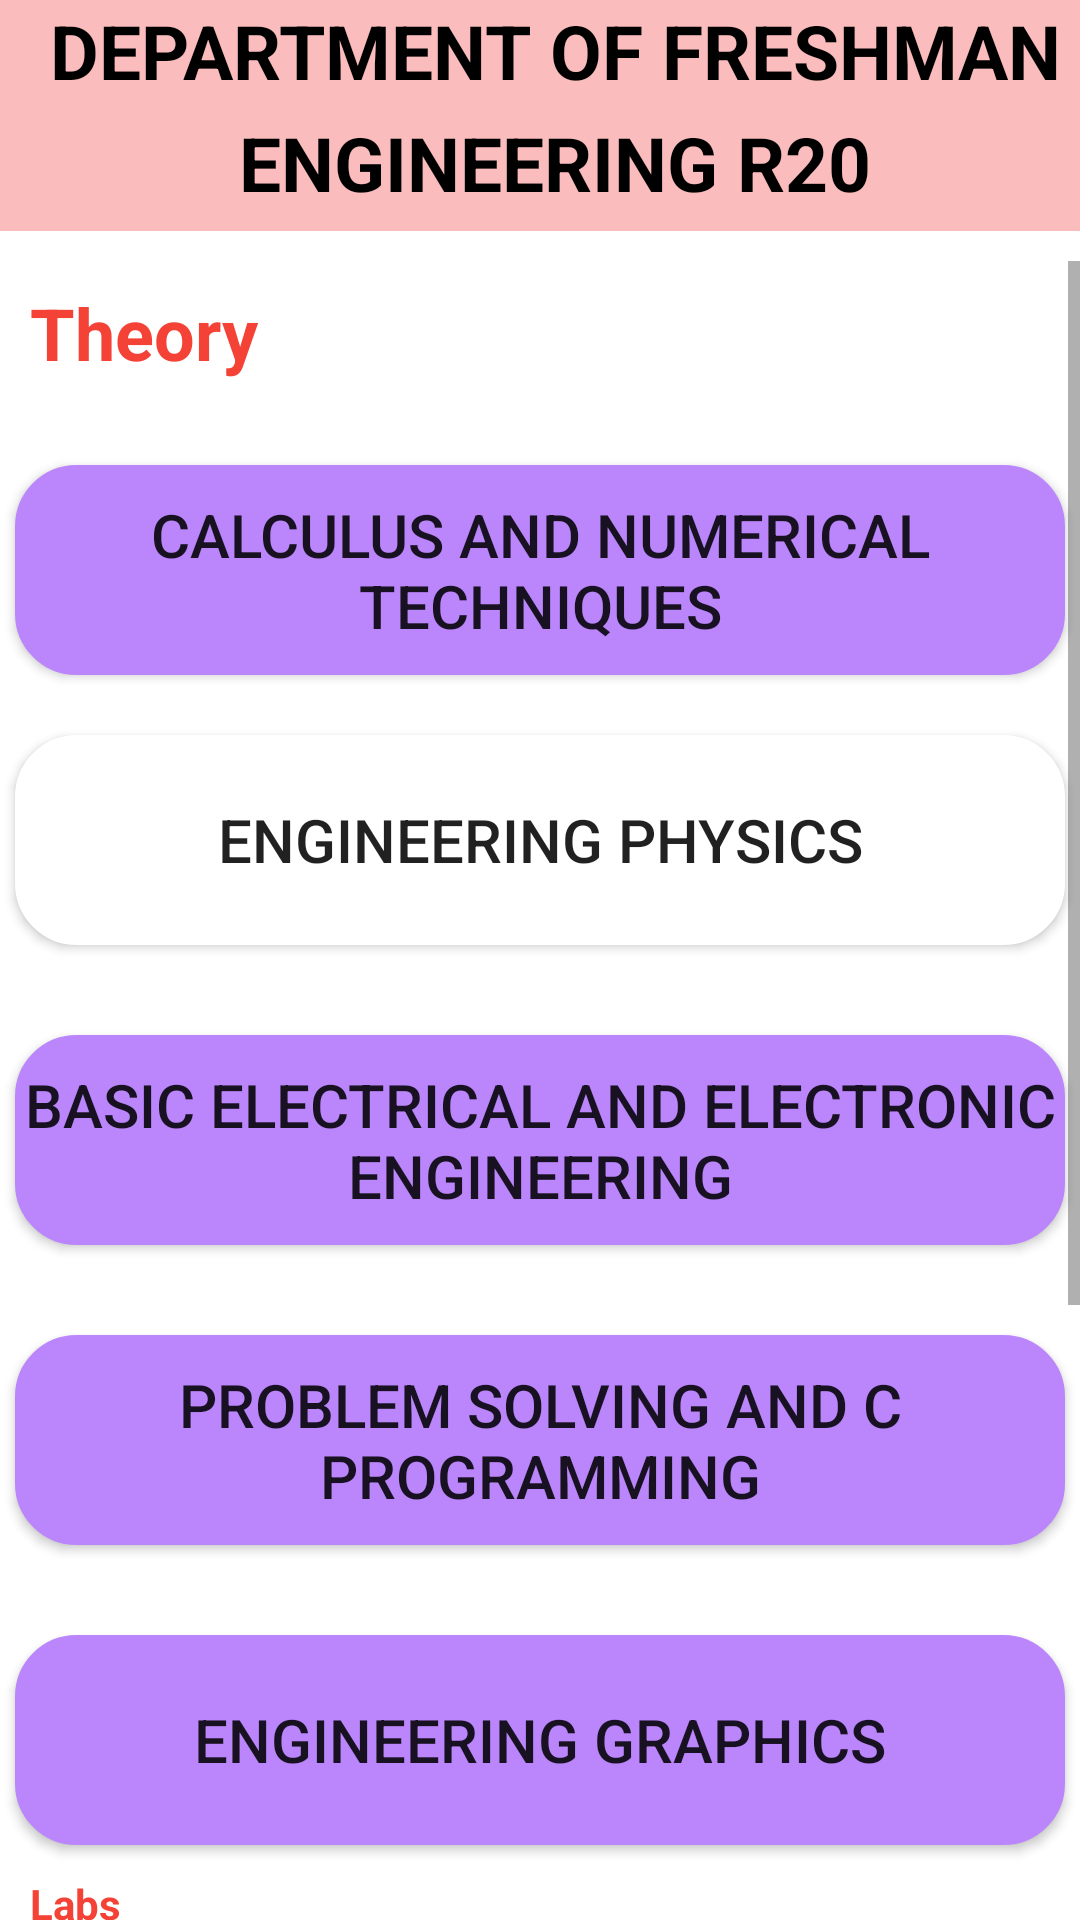

Layout XML and referenced resources for this Android screen:
<!-- AndroidManifest.xml: fallback theme Theme.MaterialComponents.DayNight.NoActionBar -->
<!-- res/layout/mech.xml -->
<?xml version="1.0" encoding="utf-8"?>
<androidx.constraintlayout.widget.ConstraintLayout xmlns:android="http://schemas.android.com/apk/res/android"
    xmlns:app="http://schemas.android.com/apk/res-auto"
    xmlns:tools="http://schemas.android.com/tools"
    android:layout_width="match_parent"
    android:layout_height="match_parent">
    <LinearLayout
        android:layout_width="match_parent" android:layout_height="match_parent" tools:context=".ai_sem1" android:orientation="vertical">

        <TextView
            android:id="@+id/t1"
            android:layout_width="match_parent"
            android:layout_height="77dp"
            android:background="#FBBCBD"
            android:gravity="center"
            android:lineSpacingExtra="8sp"
            android:paddingLeft="10sp"
            android:text="@string/depart"
            android:textAllCaps="true"
            android:textColor="#000"
            android:textSize="25sp"
            android:textStyle="bold" />

        <ScrollView
            android:id="@+id/scrollView"
            android:layout_width="fill_parent"
            android:layout_height="match_parent"
            android:layout_marginTop="10dp">

            <LinearLayout
                android:layout_width="fill_parent"
                android:layout_height="wrap_content"
                android:orientation="vertical"
                android:paddingBottom="10dp">

                <TextView
                    android:id="@+id/t2"
                    android:layout_width="match_parent"
                    android:layout_height="38dp"
                    android:layout_marginTop="5sp"
                    android:layout_marginBottom="5sp"
                    android:capitalize="none"
                    android:gravity="center_vertical"
                    android:paddingLeft="10sp"
                    android:text="@string/th"
                    android:textColor="#F44336"
                    android:textSize="24sp"
                    android:textStyle="bold" />

                <Button
                    android:id="@+id/b1"
                    android:layout_width="350dp"
                    android:layout_height="70dp"
                    android:layout_gravity="center_horizontal|center_vertical"
                    android:layout_marginTop="20dp"
                    android:layout_marginBottom="10dp"
                    android:background="@drawable/radius"
                    android:shadowRadius="10"
                    android:text="@string/CNT"
                    android:textSize="20sp"
                    app:backgroundTint="@color/purple_200" />

                <Button
                    android:id="@+id/b2"
                    android:layout_width="350dp"
                    android:layout_height="70dp"
                    android:layout_gravity="center_vertical|center_horizontal"
                    android:layout_marginTop="10dp"
                    android:layout_marginBottom="10dp"
                    android:background="@drawable/radius1"
                    android:text="@string/eng_phy"
                    android:textSize="20sp"
                    app:backgroundTint="@color/white" />

                <Button
                    android:id="@+id/b3"
                    android:layout_width="350dp"
                    android:layout_height="70dp"
                    android:layout_gravity="center_horizontal|center_vertical"
                    android:layout_marginTop="20dp"
                    android:layout_marginBottom="10dp"
                    android:background="@drawable/radius2"
                    android:shadowRadius="10"
                    android:text="@string/beee"
                    android:textSize="20sp"
                    app:backgroundTint="@color/purple_200" />

                <Button
                    android:id="@+id/b4"
                    android:layout_width="350dp"
                    android:layout_height="70dp"
                    android:layout_gravity="center_horizontal|center_vertical"
                    android:layout_marginTop="20dp"
                    android:layout_marginBottom="10dp"
                    android:background="@drawable/radius3"
                    android:shadowRadius="10"
                    android:text="@string/c"
                    android:textSize="20sp"
                    app:backgroundTint="@color/purple_200" />

                <Button
                    android:id="@+id/b5"
                    android:layout_width="350dp"
                    android:layout_height="70dp"
                    android:layout_gravity="center_horizontal|center_vertical"
                    android:layout_marginTop="20dp"
                    android:layout_marginBottom="10dp"
                    android:background="@drawable/radius4"
                    android:shadowRadius="10"
                    android:text="@string/graphics"
                    android:textSize="20sp"
                    app:backgroundTint="@color/purple_200" />

                <TextView
                    android:id="@+id/t3"
                    android:layout_width="match_parent"
                    android:layout_height="31dp"
                    android:paddingLeft="10sp"
                    android:text="@string/lb"
                    android:textColor="#F44336"
                    android:textStyle="bold" />

                <Button
                    android:id="@+id/b7"
                    android:layout_width="350dp"
                    android:layout_height="70dp"
                    android:layout_gravity="center_horizontal|center_vertical"
                    android:layout_marginTop="20dp"
                    android:layout_marginBottom="10dp"
                    android:background="@drawable/radius6"
                    android:shadowRadius="10"
                    android:text="@string/physicslab"
                    android:textSize="20sp"
                    app:backgroundTint="@color/purple_200" />

                <Button
                    android:id="@+id/b8"
                    android:layout_width="350dp"
                    android:layout_height="70dp"
                    android:layout_gravity="center_horizontal|center_vertical"
                    android:layout_marginTop="20dp"
                    android:layout_marginBottom="10dp"
                    android:background="@drawable/radius61"
                    android:shadowRadius="10"
                    android:text="@string/clab"
                    android:textSize="20sp"
                    app:backgroundTint="@color/purple_200" />

                <Button
                    android:id="@+id/b9"
                    android:layout_width="350dp"
                    android:layout_height="70dp"
                    android:layout_gravity="center_horizontal|center_vertical"
                    android:layout_marginTop="20dp"
                    android:layout_marginBottom="10dp"
                    android:background="@drawable/radius7"
                    android:shadowRadius="10"
                    android:text="@string/work"
                    android:textSize="20sp"
                    app:backgroundTint="@color/purple_200" />
            </LinearLayout>
        </ScrollView>
    </LinearLayout>
</androidx.constraintlayout.widget.ConstraintLayout>
<!-- resources referenced by this layout -->
<resources>
  <!-- drawable radius1 (drawable) -->
  <?xml version="1.0" encoding="utf-8"?>
  <selector xmlns:android="http://schemas.android.com/apk/res/android">
      <item >
          <shape android:shape="rectangle"  >
              <corners android:radius="20dip" />
              <stroke android:width="1dip" />
              <gradient android:angle="180" android:startColor="#FFE7C7" android:endColor="#FFE7C7"></gradient>
          </shape>
      </item>
  </selector>
  <!-- drawable radius2 (drawable) -->
  <?xml version="1.0" encoding="utf-8"?>
  <selector xmlns:android="http://schemas.android.com/apk/res/android">
      <item >
          <shape android:shape="rectangle"  >
              <corners android:radius="20dip" />
              <stroke android:width="1dip" />
              <gradient android:angle="180" android:startColor="#F9D8D6" android:endColor="#F9D8D6"></gradient>
          </shape>
      </item>
  </selector>
  <!-- drawable radius3 (drawable) -->
  <?xml version="1.0" encoding="utf-8"?>
  <selector xmlns:android="http://schemas.android.com/apk/res/android">
      <item >
          <shape android:shape="rectangle"  >
              <corners android:radius="20dip" />
              <stroke android:width="1dip" />
              <gradient android:angle="180" android:startColor="#EFF9DA" android:endColor="#EFF9DA"></gradient>
          </shape>
      </item>
  </selector>
  <!-- drawable radius4 (drawable) -->
  <?xml version="1.0" encoding="utf-8"?>
  <selector xmlns:android="http://schemas.android.com/apk/res/android">
      <item >
          <shape android:shape="rectangle"  >
              <corners android:radius="20dip" />
              <stroke android:width="1dip" />
              <gradient android:angle="180" android:startColor="#CDF5F6" android:endColor="#CDF5F6"></gradient>
          </shape>
      </item>
  </selector>
  <!-- drawable radius6 (drawable) -->
  <?xml version="1.0" encoding="utf-8"?>
  <selector xmlns:android="http://schemas.android.com/apk/res/android">
      <item >
          <shape android:shape="rectangle"  >
              <corners android:radius="20dip" />
              <stroke android:width="1dip" />
              <gradient android:angle="180" android:startColor="#fcb8c2" android:endColor="#fcb8c2"></gradient>
          </shape>
      </item>
  </selector>
  <!-- drawable radius61 (drawable) -->
  <?xml version="1.0" encoding="utf-8"?>
  <selector xmlns:android="http://schemas.android.com/apk/res/android">
      <item >
          <shape android:shape="rectangle"  >
              <corners android:radius="20dip" />
              <stroke android:width="1dip" />
              <gradient android:angle="180" android:startColor="#E1F8DC" android:endColor="#E1F8DC"></gradient>
          </shape>
      </item>
  </selector>
  <!-- drawable radius7 (drawable) -->
  <?xml version="1.0" encoding="utf-8"?>
  <selector xmlns:android="http://schemas.android.com/apk/res/android">
      <item >
          <shape android:shape="rectangle"  >
              <corners android:radius="20dip" />
              <stroke android:width="1dip" />
              <gradient android:angle="180" android:startColor="#c7dfac" android:endColor="#c7dfac"></gradient>
          </shape>
      </item>
  </selector>
  <string name="CNT">calculus and numerical techniques</string>
  <string name="beee">Basic electrical and electronic engineering</string>
  <string name="c">problem solving and c programming</string>
  <string name="clab">c programming lab</string>
  <string name="depart">Department of freshman engineering R20 regulation 1 semester</string>
  <string name="eng_phy">engineering physics</string>
  <string name="graphics">engineering graphics</string>
  <string name="lb">Labs</string>
  <string name="physicslab">physics lab</string>
  <string name="th">Theory</string>
  <string name="work">engineering workshop</string>
  <!-- not gathered from this repository: default colours our renderer supplied (Android Studio template values) -->
  <color name="purple_200">#FFBB86FC</color>
  <color name="white">#FFFFFFFF</color>
</resources>
